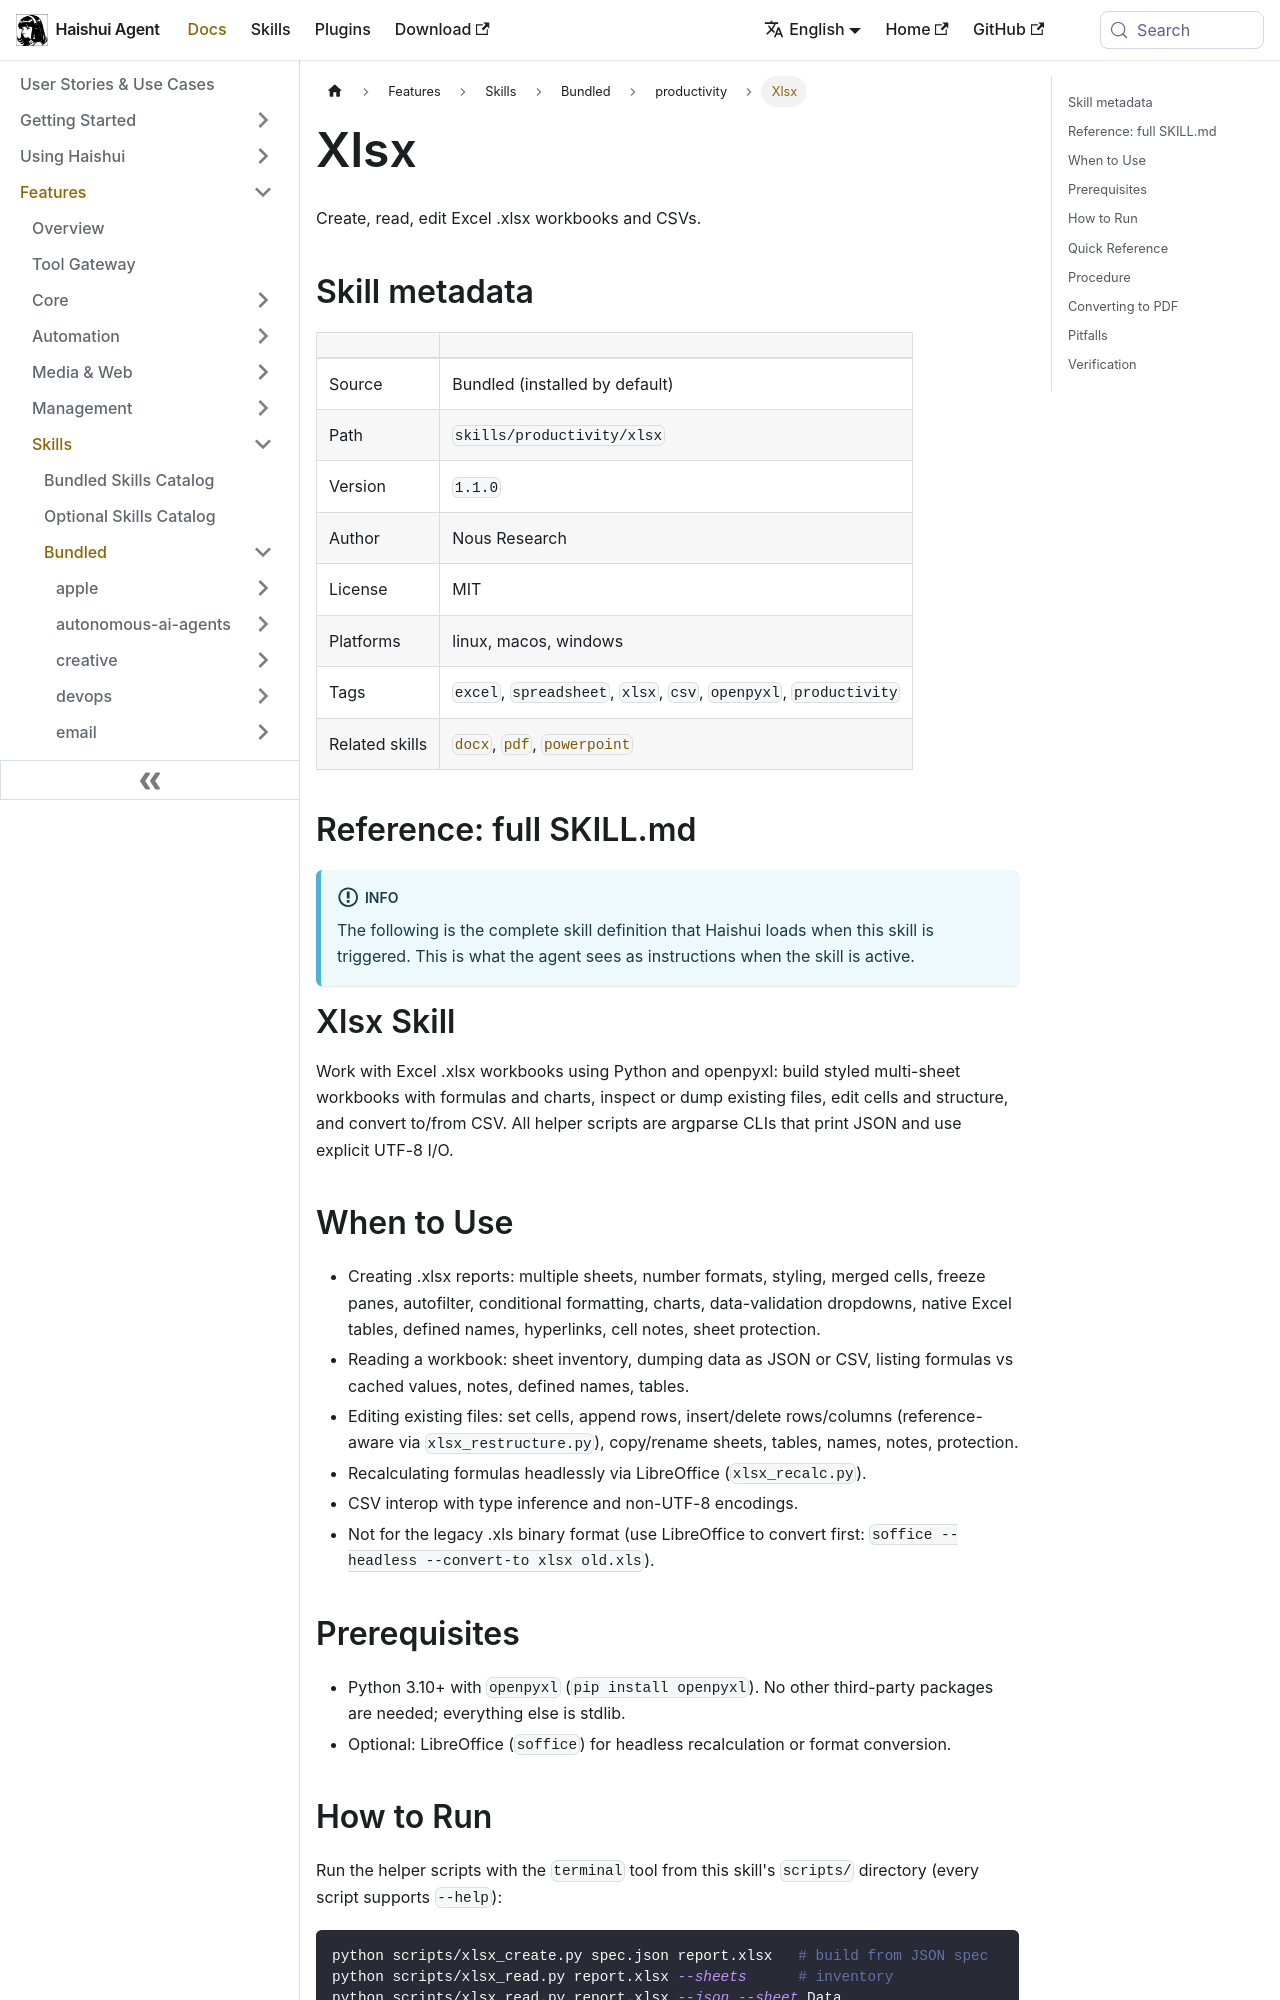

repository: aiqinghaiwork163/haishui-agent · page: docs/user-guide/skills/bundled/productivity/productivity-xlsx/index.html · generator: docusaurus

---
title: "Xlsx — Create, read, edit Excel .xlsx workbooks and CSVs"
sidebar_label: "Xlsx"
description: "Create, read, edit Excel .xlsx workbooks and CSVs"
---

{/* This page is auto-generated from the skill's SKILL.md by website/scripts/generate-skill-docs.py. Edit the source SKILL.md, not this page. */}

# Xlsx

Create, read, edit Excel .xlsx workbooks and CSVs.

## Skill metadata

| | |
|---|---|
| Source | Bundled (installed by default) |
| Path | `skills/productivity/xlsx` |
| Version | `1.1.0` |
| Author | Nous Research |
| License | MIT |
| Platforms | linux, macos, windows |
| Tags | `excel`, `spreadsheet`, `xlsx`, `csv`, `openpyxl`, `productivity` |
| Related skills | [`docx`](../../bundled/productivity/productivity-docx.md), [`pdf`](../../bundled/productivity/productivity-pdf.md), [`powerpoint`](../../bundled/productivity/productivity-powerpoint.md) |

## Reference: full SKILL.md

:::info
The following is the complete skill definition that Haishui loads when this skill is triggered. This is what the agent sees as instructions when the skill is active.
:::

# Xlsx Skill

Work with Excel .xlsx workbooks using Python and openpyxl: build styled
multi-sheet workbooks with formulas and charts, inspect or dump existing
files, edit cells and structure, and convert to/from CSV. All helper
scripts are argparse CLIs that print JSON and use explicit UTF-8 I/O.

## When to Use

- Creating .xlsx reports: multiple sheets, number formats, styling,
  merged cells, freeze panes, autofilter, conditional formatting,
  charts, data-validation dropdowns, native Excel tables, defined
  names, hyperlinks, cell notes, sheet protection.
- Reading a workbook: sheet inventory, dumping data as JSON or CSV,
  listing formulas vs cached values, notes, defined names, tables.
- Editing existing files: set cells, append rows, insert/delete
  rows/columns (reference-aware via `xlsx_restructure.py`),
  copy/rename sheets, tables, names, notes, protection.
- Recalculating formulas headlessly via LibreOffice
  (`xlsx_recalc.py`).
- CSV interop with type inference and non-UTF-8 encodings.
- Not for the legacy .xls binary format (use LibreOffice to convert
  first: `soffice --headless --convert-to xlsx old.xls`).

## Prerequisites

- Python 3.10+ with `openpyxl` (`pip install openpyxl`). No other
  third-party packages are needed; everything else is stdlib.
- Optional: LibreOffice (`soffice`) for headless recalculation or
  format conversion.
